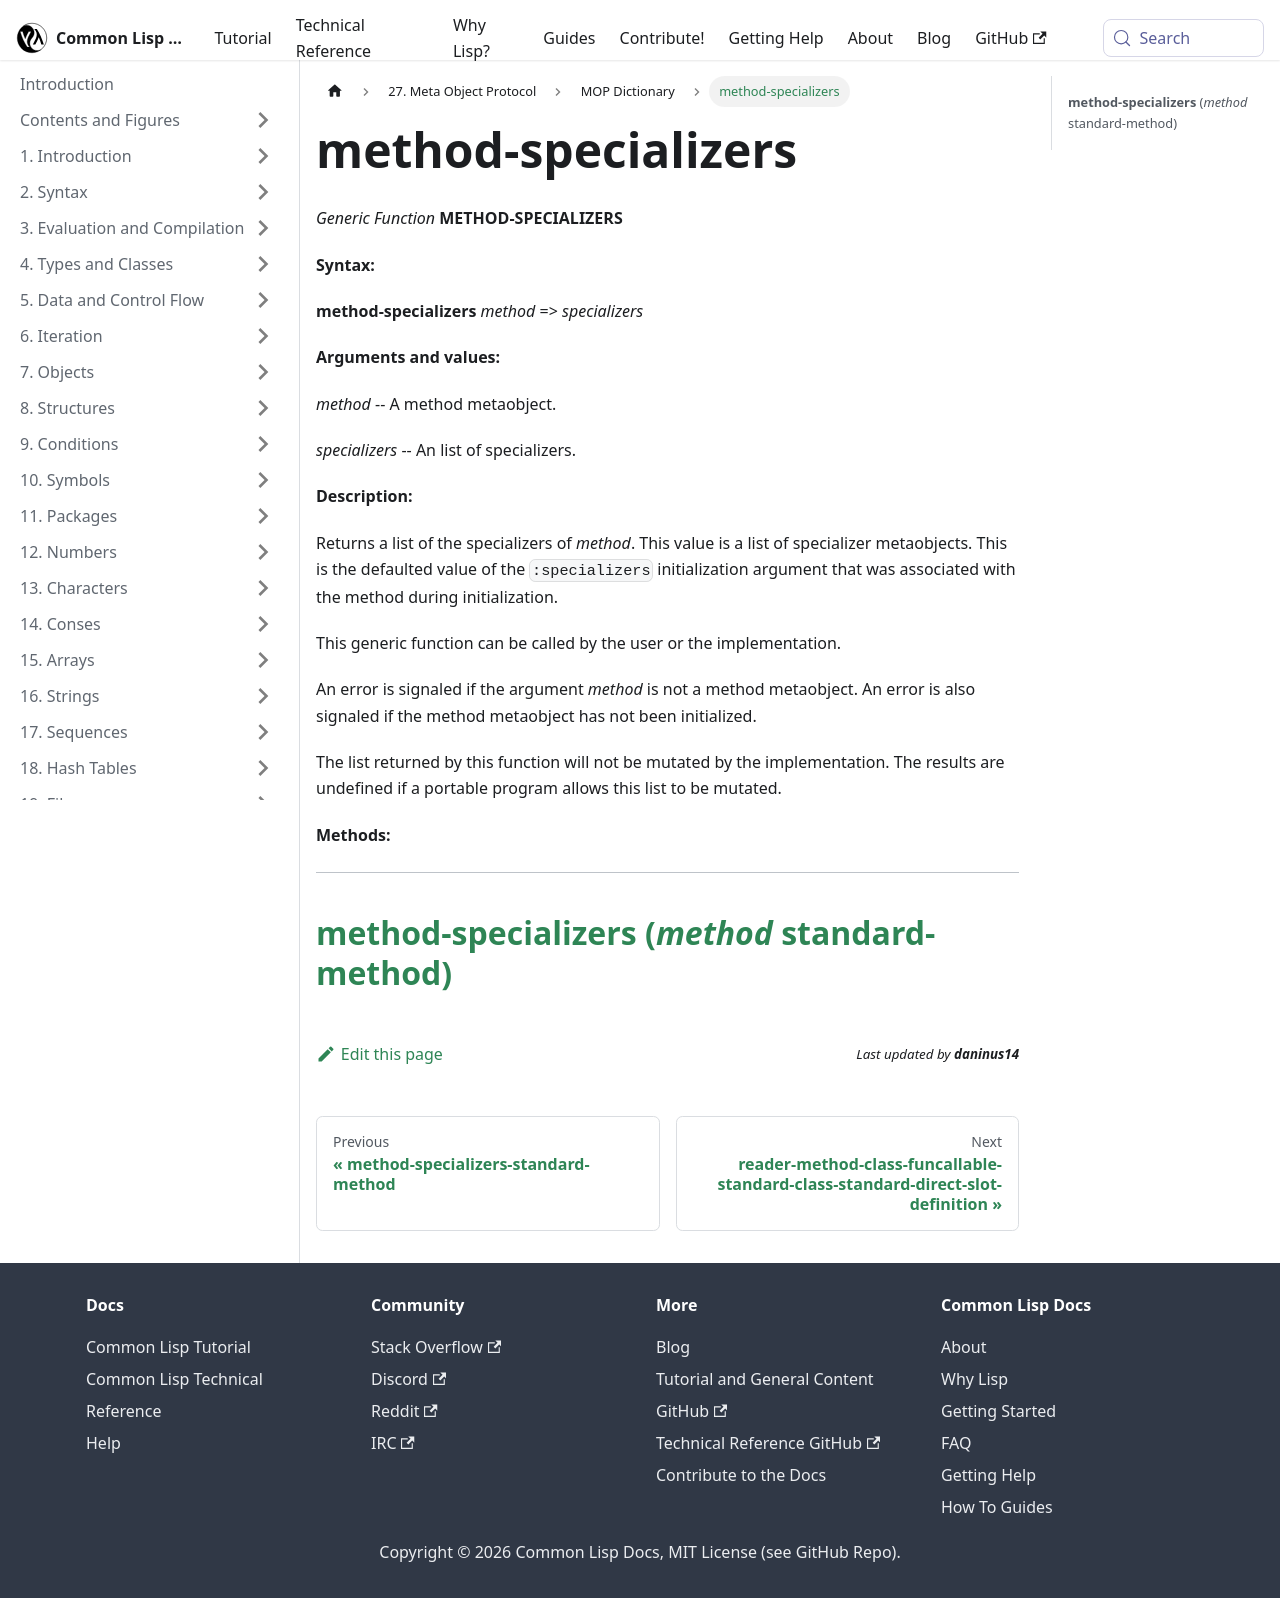

repository: lisp-docs/cl-language-reference · page: meta-object-protocol/dictionary/method-specializers.html · generator: docusaurus

method-specializers
===================

*Generic Function* **METHOD-SPECIALIZERS**

**Syntax:**

**method-specializers** *method* => *specializers*

**Arguments and values:**

*method* -- A method metaobject.

*specializers* -- An list of specializers.

**Description:**

Returns a list of the specializers of *method*. This value is a list of specializer metaobjects. This is the defaulted value of the `:specializers` initialization argument that was associated with the method during initialization.

This generic function can be called by the user or the implementation.

An error is signaled if the argument *method* is not a method metaobject. An error is also signaled if the method metaobject has not been initialized.

The list returned by this function will not be mutated by the implementation. The results are undefined if a portable program allows this list to be mutated.

**Methods:**

  ----------------------------------------------------------------------------------------------
  [**method-specializers** (*method* standard-method)](/meta-object-protocol/dictionary/method-specializers-standard-method)
  ----------------------------------------------------------------------------------------------
